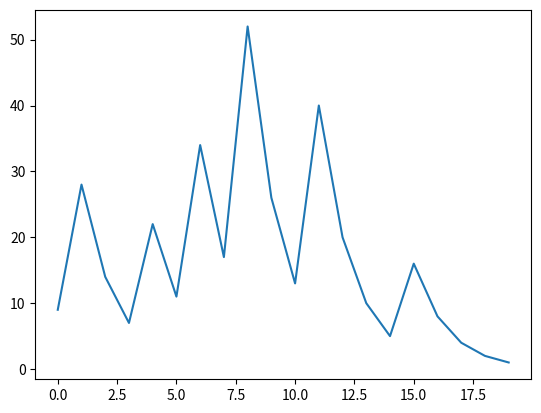

Source code (Python):
import random
from matplotlib import pyplot as plt
import numpy as np

lst = []
n = random.randint(0, 100)
while n > 1:
    if n % 2 == 0:
        n = n / 2
        lst.append(n)
        print(n)



    elif n % 2 == 1:

        n = 3 * n + 1
        lst.append(n)
        print(n)
    else:
        pass

print(lst)

y = np.asarray(lst)
y1 = y.shape[0]
x = np.arange(0, y1)



plt.plot(x,y)
plt.show()
